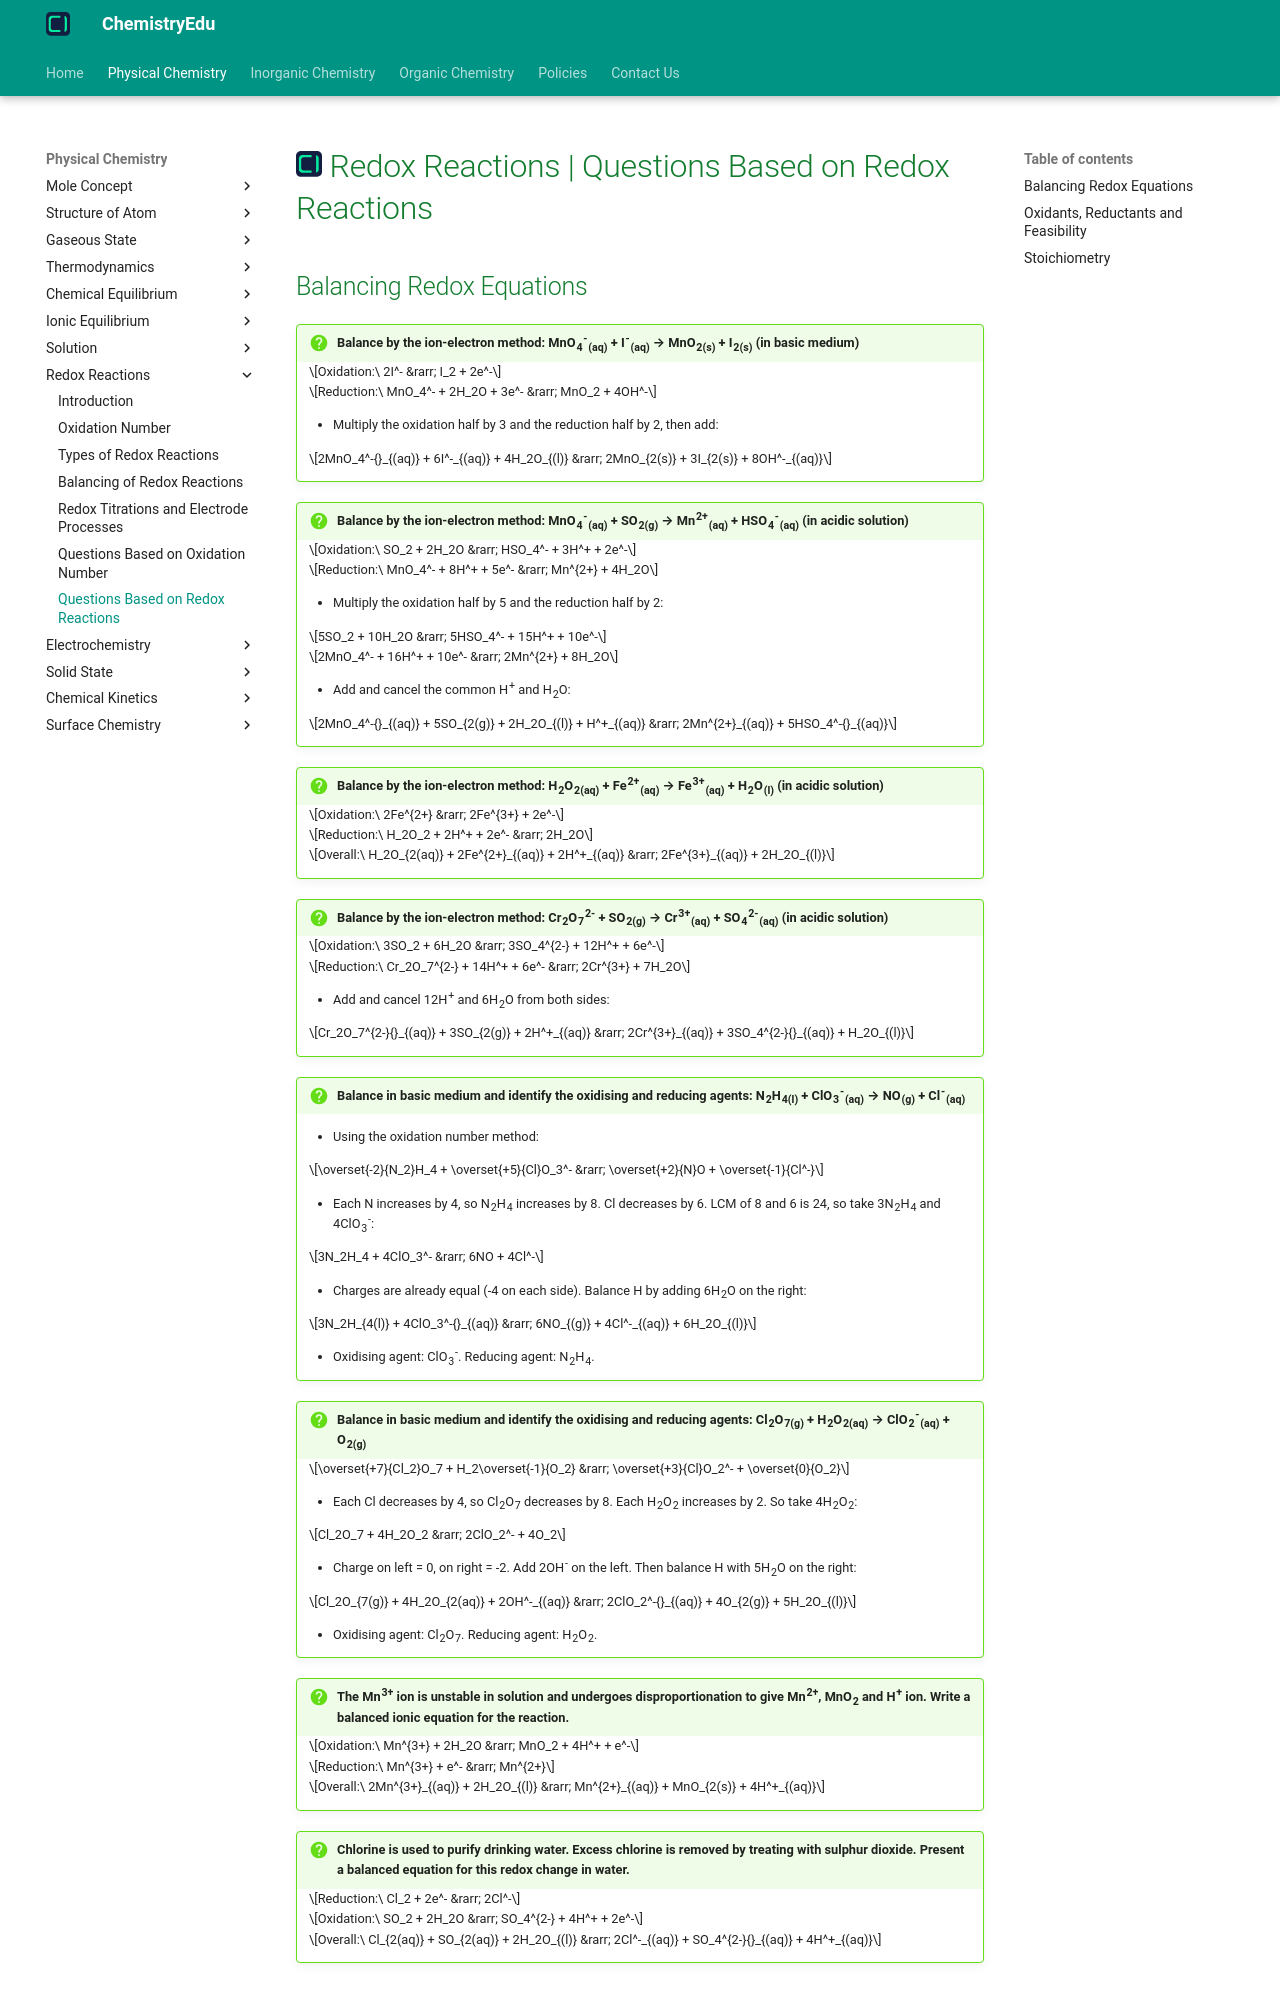

repository: KingChampion36/chemistryedu · page: physical-chemistry/redox-reactions/questions-based-on-redox-reactions/index.html · generator: mkdocs

---
title: Redox Reactions | Questions Based on Redox Reactions
description: In this article, we will solve questions on balancing redox equations, relative strengths of oxidants and reductants, and feasibility of redox reactions.
---

# [![ChemistryEdu Logo](../../images/favicon.svg){ align=left, width=3.8% }](../../index.md)  Redox Reactions | Questions Based on Redox Reactions

## Balancing Redox Equations

!!! question "Balance by the ion-electron method: MnO<sub>4</sub><sup>-</sup><sub>(aq)</sub> + I<sup>-</sup><sub>(aq)</sub> &rarr; MnO<sub>2(s)</sub> + I<sub>2(s)</sub> (in basic medium)"

    $$Oxidation:\ 2I^- &rarr; I_2 + 2e^-$$

    $$Reduction:\ MnO_4^- + 2H_2O + 3e^- &rarr; MnO_2 + 4OH^-$$

    * Multiply the oxidation half by 3 and the reduction half by 2, then add:

    $$2MnO_4^-{}_{(aq)} + 6I^-_{(aq)} + 4H_2O_{(l)} &rarr; 2MnO_{2(s)} + 3I_{2(s)} + 8OH^-_{(aq)}$$

!!! question "Balance by the ion-electron method: MnO<sub>4</sub><sup>-</sup><sub>(aq)</sub> + SO<sub>2(g)</sub> &rarr; Mn<sup>2+</sup><sub>(aq)</sub> + HSO<sub>4</sub><sup>-</sup><sub>(aq)</sub> (in acidic solution)"

    $$Oxidation:\ SO_2 + 2H_2O &rarr; HSO_4^- + 3H^+ + 2e^-$$

    $$Reduction:\ MnO_4^- + 8H^+ + 5e^- &rarr; Mn^{2+} + 4H_2O$$

    * Multiply the oxidation half by 5 and the reduction half by 2:

    $$5SO_2 + 10H_2O &rarr; 5HSO_4^- + 15H^+ + 10e^-$$

    $$2MnO_4^- + 16H^+ + 10e^- &rarr; 2Mn^{2+} + 8H_2O$$

    * Add and cancel the common H<sup>+</sup> and H<sub>2</sub>O:

    $$2MnO_4^-{}_{(aq)} + 5SO_{2(g)} + 2H_2O_{(l)} + H^+_{(aq)} &rarr; 2Mn^{2+}_{(aq)} + 5HSO_4^-{}_{(aq)}$$

!!! question "Balance by the ion-electron method: H<sub>2</sub>O<sub>2(aq)</sub> + Fe<sup>2+</sup><sub>(aq)</sub> &rarr; Fe<sup>3+</sup><sub>(aq)</sub> + H<sub>2</sub>O<sub>(l)</sub> (in acidic solution)"

    $$Oxidation:\ 2Fe^{2+} &rarr; 2Fe^{3+} + 2e^-$$

    $$Reduction:\ H_2O_2 + 2H^+ + 2e^- &rarr; 2H_2O$$

    $$Overall:\ H_2O_{2(aq)} + 2Fe^{2+}_{(aq)} + 2H^+_{(aq)} &rarr; 2Fe^{3+}_{(aq)} + 2H_2O_{(l)}$$

!!! question "Balance by the ion-electron method: Cr<sub>2</sub>O<sub>7</sub><sup>2-</sup> + SO<sub>2(g)</sub> &rarr; Cr<sup>3+</sup><sub>(aq)</sub> + SO<sub>4</sub><sup>2-</sup><sub>(aq)</sub> (in acidic solution)"

    $$Oxidation:\ 3SO_2 + 6H_2O &rarr; 3SO_4^{2-} + 12H^+ + 6e^-$$

    $$Reduction:\ Cr_2O_7^{2-} + 14H^+ + 6e^- &rarr; 2Cr^{3+} + 7H_2O$$

    * Add and cancel 12H<sup>+</sup> and 6H<sub>2</sub>O from both sides:

    $$Cr_2O_7^{2-}{}_{(aq)} + 3SO_{2(g)} + 2H^+_{(aq)} &rarr; 2Cr^{3+}_{(aq)} + 3SO_4^{2-}{}_{(aq)} + H_2O_{(l)}$$

!!! question "Balance in basic medium and identify the oxidising and reducing agents: N<sub>2</sub>H<sub>4(l)</sub> + ClO<sub>3</sub><sup>-</sup><sub>(aq)</sub> &rarr; NO<sub>(g)</sub> + Cl<sup>-</sup><sub>(aq)</sub>"

    * Using the oxidation number method:

    $$\overset{-2}{N_2}H_4 + \overset{+5}{Cl}O_3^- &rarr; \overset{+2}{N}O + \overset{-1}{Cl^-}$$

    * Each N increases by 4, so N<sub>2</sub>H<sub>4</sub> increases by 8. Cl decreases by 6. LCM of 8 and 6 is 24, so take 3N<sub>2</sub>H<sub>4</sub> and 4ClO<sub>3</sub><sup>-</sup>:

    $$3N_2H_4 + 4ClO_3^- &rarr; 6NO + 4Cl^-$$

    * Charges are already equal (-4 on each side). Balance H by adding 6H<sub>2</sub>O on the right:

    $$3N_2H_{4(l)} + 4ClO_3^-{}_{(aq)} &rarr; 6NO_{(g)} + 4Cl^-_{(aq)} + 6H_2O_{(l)}$$

    * Oxidising agent: ClO<sub>3</sub><sup>-</sup>. Reducing agent: N<sub>2</sub>H<sub>4</sub>.

!!! question "Balance in basic medium and identify the oxidising and reducing agents: Cl<sub>2</sub>O<sub>7(g)</sub> + H<sub>2</sub>O<sub>2(aq)</sub> &rarr; ClO<sub>2</sub><sup>-</sup><sub>(aq)</sub> + O<sub>2(g)</sub>"

    $$\overset{+7}{Cl_2}O_7 + H_2\overset{-1}{O_2} &rarr; \overset{+3}{Cl}O_2^- + \overset{0}{O_2}$$

    * Each Cl decreases by 4, so Cl<sub>2</sub>O<sub>7</sub> decreases by 8. Each H<sub>2</sub>O<sub>2</sub> increases by 2. So take 4H<sub>2</sub>O<sub>2</sub>:

    $$Cl_2O_7 + 4H_2O_2 &rarr; 2ClO_2^- + 4O_2$$

    * Charge on left = 0, on right = -2. Add 2OH<sup>-</sup> on the left. Then balance H with 5H<sub>2</sub>O on the right:

    $$Cl_2O_{7(g)} + 4H_2O_{2(aq)} + 2OH^-_{(aq)} &rarr; 2ClO_2^-{}_{(aq)} + 4O_{2(g)} + 5H_2O_{(l)}$$

    * Oxidising agent: Cl<sub>2</sub>O<sub>7</sub>. Reducing agent: H<sub>2</sub>O<sub>2</sub>.

!!! question "The Mn<sup>3+</sup> ion is unstable in solution and undergoes disproportionation to give Mn<sup>2+</sup>, MnO<sub>2</sub> and H<sup>+</sup> ion. Write a balanced ionic equation for the reaction."

    $$Oxidation:\ Mn^{3+} + 2H_2O &rarr; MnO_2 + 4H^+ + e^-$$

    $$Reduction:\ Mn^{3+} + e^- &rarr; Mn^{2+}$$

    $$Overall:\ 2Mn^{3+}_{(aq)} + 2H_2O_{(l)} &rarr; Mn^{2+}_{(aq)} + MnO_{2(s)} + 4H^+_{(aq)}$$

!!! question "Chlorine is used to purify drinking water. Excess chlorine is removed by treating with sulphur dioxide. Present a balanced equation for this redox change in water."

    $$Reduction:\ Cl_2 + 2e^- &rarr; 2Cl^-$$

    $$Oxidation:\ SO_2 + 2H_2O &rarr; SO_4^{2-} + 4H^+ + 2e^-$$

    $$Overall:\ Cl_{2(aq)} + SO_{2(aq)} + 2H_2O_{(l)} &rarr; 2Cl^-_{(aq)} + SO_4^{2-}{}_{(aq)} + 4H^+_{(aq)}$$
